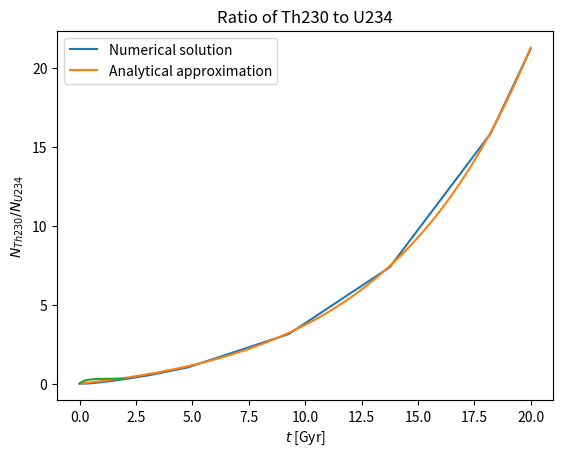

Source code (Python):
import numpy as np
import scipy.integrate as si
import matplotlib.pyplot as plt


#In Gyrs

half_lives=1/3.156e16*np.array([1.41e17,2.08e6,2.4e4,7.74e15,2.38e15,5.05e13,3.3e5,186,1608,1194,1.643e-4,7.04e8,1.58e8,1.20e7])

taus=half_lives/np.log(2)


def fun(x,y,taus=taus):

	dydx=np.zeros(len(taus)+1)

	dydx[0]=-y[0]/taus[0]

	for i in range(1,len(dydx)-1):
		dydx[i]= -y[i]/taus[i] + y[i-1]/taus[i-1]

	dydx[-1]=y[-2]/taus[-1]

	return dydx


y=np.zeros(len(taus)+1)
y[0]=1
ans=si.solve_ivp(fun,[0,20],y,method="Radau")

t=np.linspace(0,20,1001)
plt.plot(ans.t,ans.y[-1,:]/ans.y[0,:],label="Numerical solution")
plt.plot(t,np.exp(t/taus[0])-1,label="Analytical approximation")
plt.xlabel("$t$ [Gyr]")
plt.ylabel("$N_{Pb206}/N_{U238}$")
plt.legend()
plt.title("Ratio of Pb206 and U238")
plt.show()


y=0*y
y[0]=1
ans=si.solve_ivp(fun,[0,2],y,method="Radau")


plt.plot(ans.t,ans.y[4,:]/ans.y[3,:])
plt.xlabel("$t$ [Gyr]")
plt.ylabel("$N_{Th230}/N_{U234}$")
plt.title("Ratio of Th230 to U234")
plt.show()
